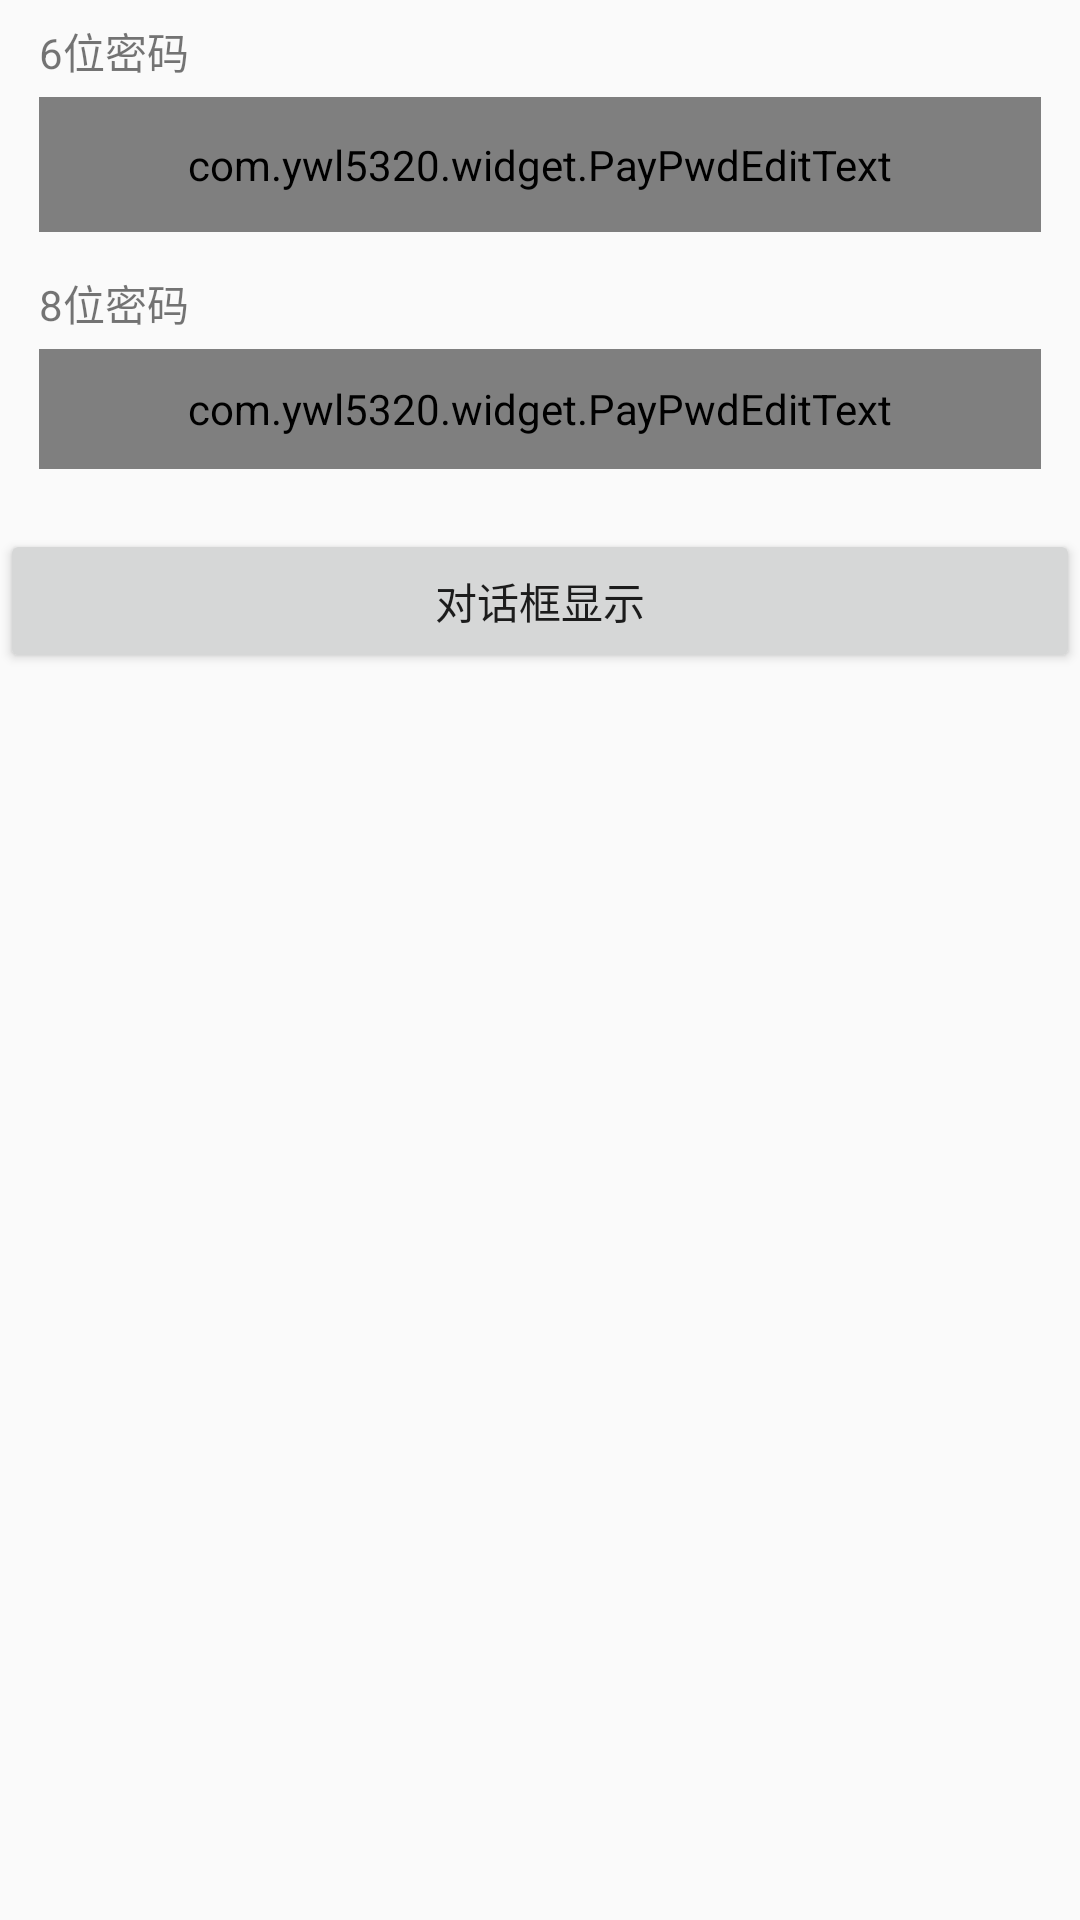

This screen was rendered from an Android layout file. Write that file and the resources it references.
<!-- AndroidManifest.xml: application theme AppTheme -->
<!-- res/layout/activity_main.xml -->
<?xml version="1.0" encoding="utf-8"?>
<LinearLayout xmlns:android="http://schemas.android.com/apk/res/android"
    xmlns:tools="http://schemas.android.com/tools"
    android:layout_width="match_parent"
    android:layout_height="match_parent"
    android:orientation="vertical"
    tools:context="com.example.paypwdedittext.MainActivity">

    <TextView
        android:layout_width="wrap_content"
        android:layout_height="wrap_content"
        android:text="6位密码"
        android:layout_marginLeft="13dp"
        android:layout_marginRight="13dp"
        android:layout_marginTop="20px"/>
    <com.example.widget.PayPwdEditText
        android:id="@+id/ppe_pwd"
        android:layout_width="match_parent"
        android:layout_height="45dp"
        android:layout_marginLeft="13dp"
        android:layout_marginRight="13dp"
        android:layout_marginTop="5dp"/>

    <TextView
        android:layout_width="wrap_content"
        android:layout_height="wrap_content"
        android:text="8位密码"
        android:layout_marginLeft="13dp"
        android:layout_marginRight="13dp"
        android:layout_marginTop="40px"/>
    <com.example.widget.PayPwdEditText
        android:id="@+id/ppe_pwd2"
        android:layout_width="match_parent"
        android:layout_height="40dp"
        android:layout_marginLeft="13dp"
        android:layout_marginRight="13dp"
        android:layout_marginTop="5dp"/>

    <Button
        android:id="@+id/btn_dialog"
        android:layout_width="match_parent"
        android:layout_height="wrap_content"
        android:text="对话框显示"
        android:layout_marginTop="20dp"
         />
</LinearLayout>
<!-- resources referenced by this layout -->
<resources>
  <style name="AppTheme" parent="Theme.AppCompat.Light.DarkActionBar">
          
          <item name="colorPrimary">@color/colorPrimary</item>
          <item name="colorPrimaryDark">@color/colorPrimaryDark</item>
          <item name="colorAccent">@color/colorAccent</item>
      </style>
  <color name="colorPrimary">#3F51B5</color>
  <color name="colorPrimaryDark">#303F9F</color>
  <color name="colorAccent">#FF4081</color>
</resources>
